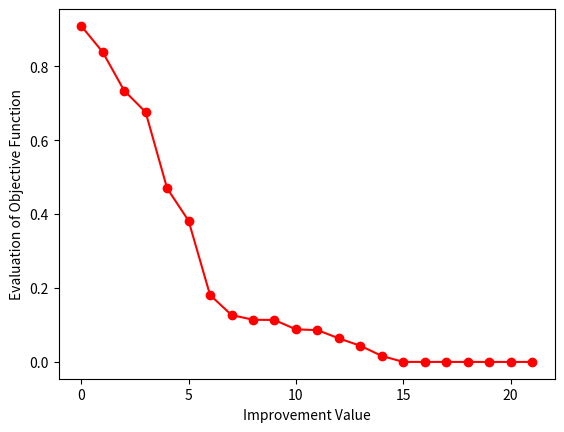

Python code for this plot:
from numpy import asarray, exp
from numpy.random import randn, rand, seed
from matplotlib import pyplot

# Define objective function
def objective(step):
    return step[0] ** 2.0

# Define simulated annealing algorithm
def sa(objective, area, iterations, step_size, temperature):
    # create initial point
    start_point = area[:, 0] + rand( len( area ) ) * ( area[:, 1] - area[:, 0] )
    # evaluate initial point
    start_point_eval = objective(start_point)
    # Assign previous and new solution to previous and new_point_eval variable 
    mia_start_point, mia_start_eval = start_point, start_point_eval
    outputs = []
    for i in range(iterations):
        # First step by mia
        mia_step = mia_start_point + randn( len( area ) ) * step_size  
        mia_step_eval = objective(mia_step)
        if mia_step_eval < start_point_eval:
            start_point, start_point_eval = mia_step, mia_step_eval
      #Append the new values into the output list
            outputs.append(start_point_eval)
            print('Acceptance Criteria = %.5f' % mac," ",'iteration Number = ',i," ", 'best_so_far = ',start_point," " ,'new_best = %.5f' % start_point_eval)
        difference = mia_step_eval - mia_start_eval
        t = temperature / float(i + 1)
        # calculate Metropolis Acceptance Criterion / Acceptance Probability
        mac = exp(-difference / t)
        # check whether the new point is acceptable 
        if difference < 0 or rand() < mac:
            mia_start_point, mia_start_eval = mia_step, mia_step_eval
    return [start_point, start_point_eval, outputs]

seed(1)
# define the area of the search space
area = asarray([[-6.0, 6.0]])
# initial temperature
temperature = 12
# define the total no. of iterations
iterations = 1200
# define maximum step_size
step_size = 0.1
# perform the simulated annealing search
start_point, output, outputs = sa(objective, area, iterations, step_size, temperature)
#plotting the values
pyplot.plot(outputs, 'ro-')
pyplot.xlabel('Improvement Value')
pyplot.ylabel('Evaluation of Objective Function')
pyplot.show()